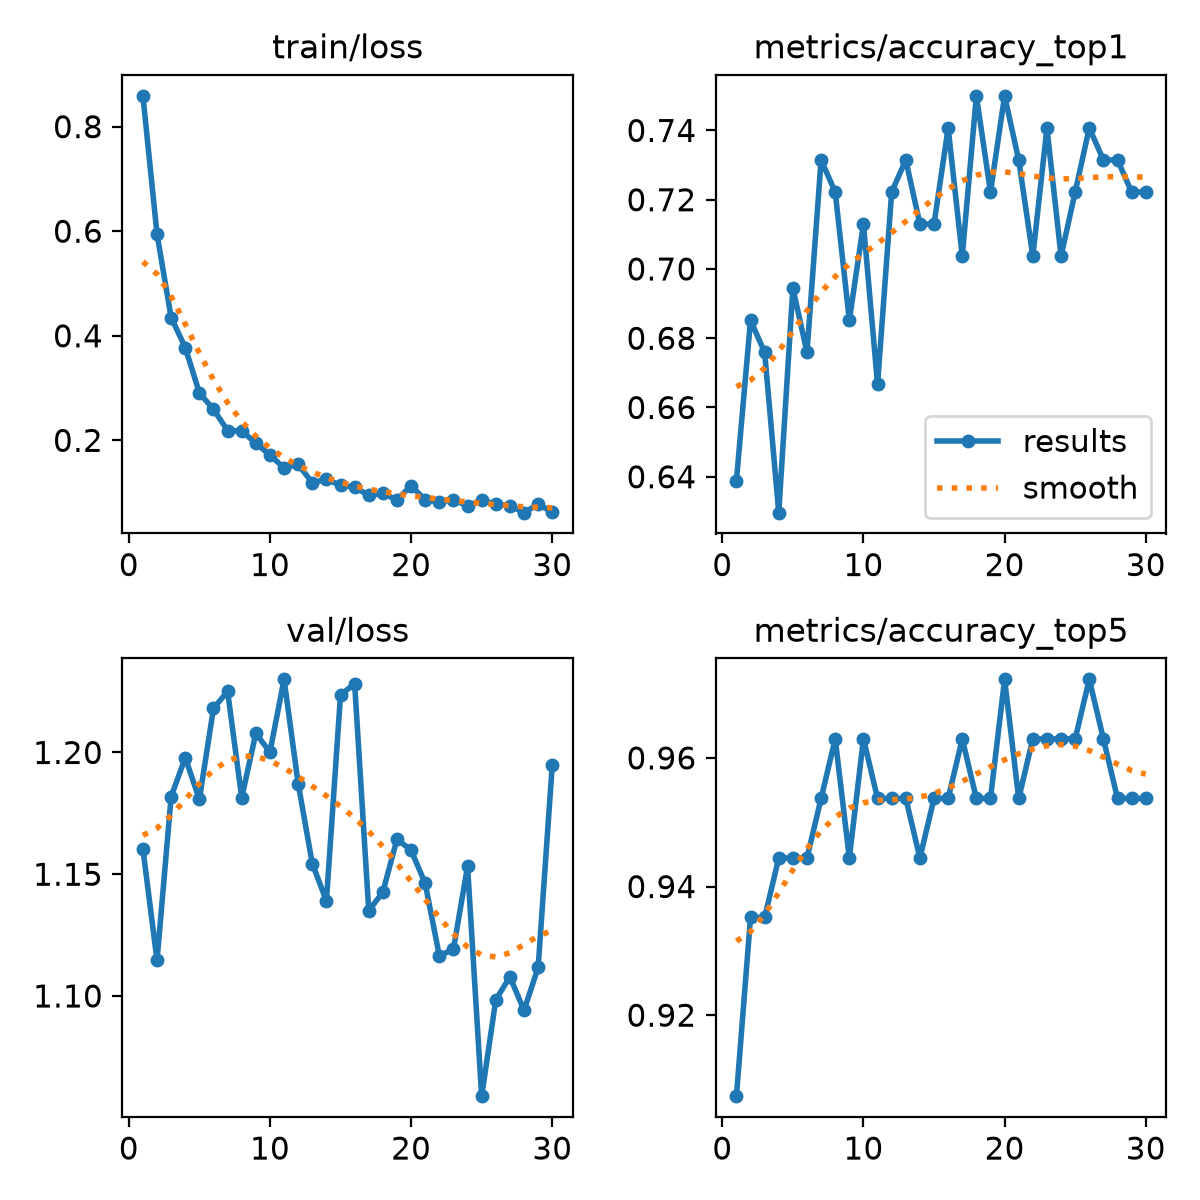

The data file committed next to this chart (first rows):
epoch, time, train/loss, metrics/accuracy_top1, metrics/accuracy_top5, val/loss, lr/pg0, lr/pg1, lr/pg2
1, 121.1, 0.8589, 0.6389, 0.9074, 1.16, 0.0001716, 0.0001716, 0.0001716
2, 244.4, 0.5944, 0.6852, 0.9352, 1.115, 0.0003355, 0.0003355, 0.0003355
3, 366.3, 0.4349, 0.6759, 0.9352, 1.182, 0.0004878, 0.0004878, 0.0004878
4, 486.6, 0.3776, 0.6296, 0.9444, 1.198, 0.0004739, 0.0004739, 0.0004739
5, 610.4, 0.2907, 0.6944, 0.9444, 1.181, 0.0004566, 0.0004566, 0.0004566
6, 732, 0.2593, 0.6759, 0.9444, 1.218, 0.0004392, 0.0004392, 0.0004392
7, 855, 0.2187, 0.7315, 0.9537, 1.225, 0.0004219, 0.0004219, 0.0004219
8, 975.4, 0.218, 0.7222, 0.963, 1.181, 0.0004045, 0.0004045, 0.0004045
9, 1099, 0.1946, 0.6852, 0.9444, 1.208, 0.0003871, 0.0003871, 0.0003871
10, 1220, 0.1719, 0.713, 0.963, 1.2, 0.0003698, 0.0003698, 0.0003698
11, 1342, 0.1473, 0.6667, 0.9537, 1.23, 0.0003524, 0.0003524, 0.0003524
12, 1464, 0.1543, 0.7222, 0.9537, 1.187, 0.0003351, 0.0003351, 0.0003351
13, 1595, 0.1186, 0.7315, 0.9537, 1.154, 0.0003177, 0.0003177, 0.0003177
14, 1725, 0.126, 0.713, 0.9444, 1.139, 0.0003003, 0.0003003, 0.0003003
15, 1855, 0.1138, 0.713, 0.9537, 1.224, 0.000283, 0.000283, 0.000283
16, 1987, 0.1108, 0.7407, 0.9537, 1.228, 0.0002656, 0.0002656, 0.0002656
17, 2119, 0.09457, 0.7037, 0.963, 1.135, 0.0002483, 0.0002483, 0.0002483
18, 2249, 0.09897, 0.75, 0.9537, 1.143, 0.0002309, 0.0002309, 0.0002309
19, 2372, 0.08588, 0.7222, 0.9537, 1.164, 0.0002136, 0.0002136, 0.0002136
20, 2497, 0.1134, 0.75, 0.9722, 1.16, 0.0001962, 0.0001962, 0.0001962
21, 2625, 0.086, 0.7315, 0.9537, 1.146, 0.0001788, 0.0001788, 0.0001788
22, 2753, 0.08235, 0.7037, 0.963, 1.117, 0.0001615, 0.0001615, 0.0001615
23, 2882, 0.08666, 0.7407, 0.963, 1.119, 0.0001441, 0.0001441, 0.0001441
24, 3009, 0.07445, 0.7037, 0.963, 1.153, 0.0001268, 0.0001268, 0.0001268
25, 3138, 0.08529, 0.7222, 0.963, 1.059, 0.0001094, 0.0001094, 0.0001094
26, 3262, 0.07801, 0.7407, 0.9722, 1.098, 9.205e-05, 9.205e-05, 9.205e-05
27, 3383, 0.07538, 0.7315, 0.963, 1.108, 7.4692e-05, 7.4692e-05, 7.4692e-05
28, 3504, 0.0617, 0.7315, 0.9537, 1.094, 5.7334e-05, 5.7334e-05, 5.7334e-05
29, 3624, 0.07761, 0.7222, 0.9537, 1.112, 3.9976e-05, 3.9976e-05, 3.9976e-05
30, 3745, 0.06297, 0.7222, 0.9537, 1.195, 2.2618e-05, 2.2618e-05, 2.2618e-05
